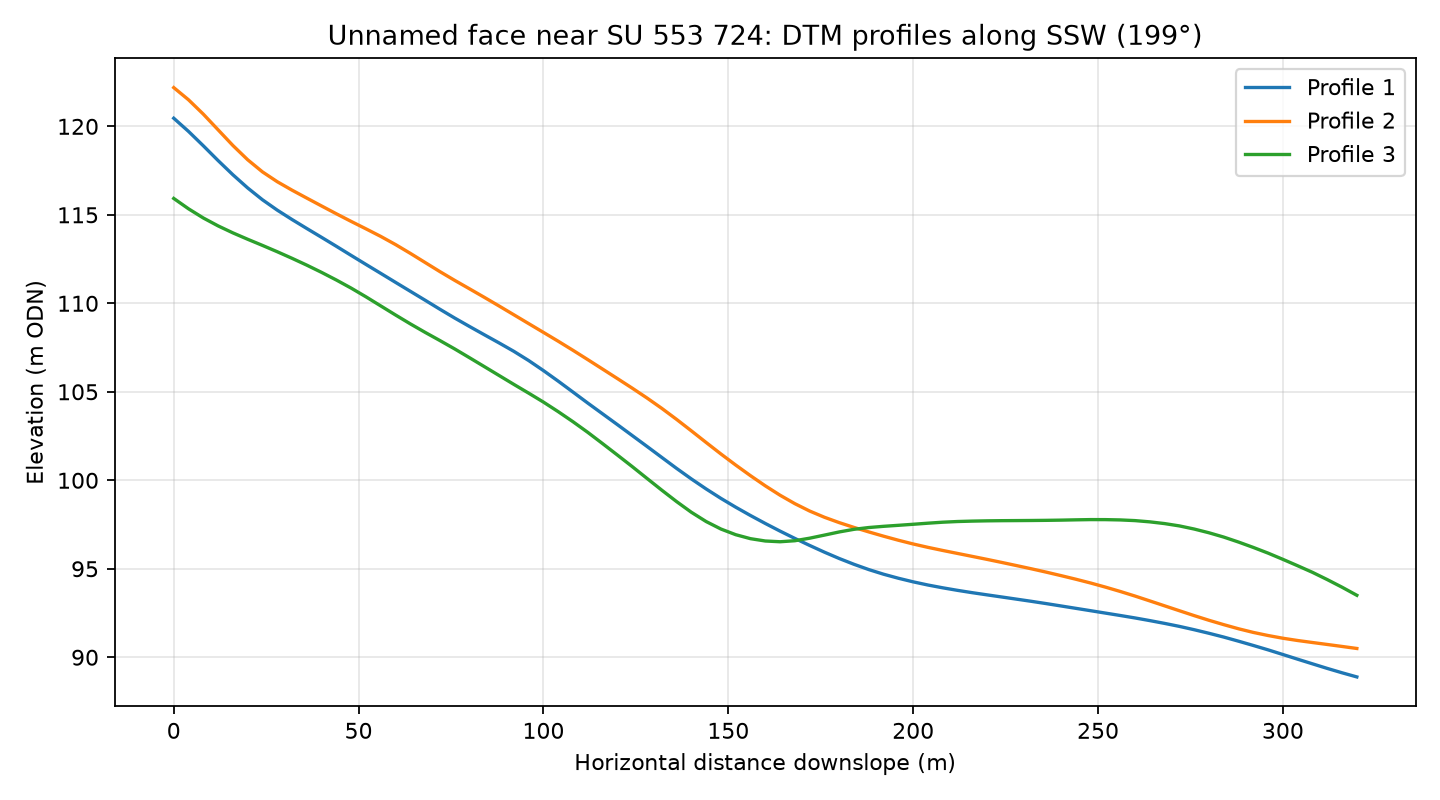

The file beside this chart, header and first rows:
profile, distance_m, elevation_m
1, 0.0, 120.5
1, 4.0, 119.7
1, 8.0, 118.9
1, 12.0, 118.1
1, 16.0, 117.3
1, 20.0, 116.5
1, 24.0, 115.8
1, 28.0, 115.3
1, 32.0, 114.7
1, 36.0, 114.2
1, 40.0, 113.7
1, 44.0, 113.2
1, 48.0, 112.7
1, 52.0, 112.2
1, 56.0, 111.7
1, 60.0, 111.2
1, 64.0, 110.7
1, 68.0, 110.2
1, 72.0, 109.7
1, 76.0, 109.2
1, 80.0, 108.7
1, 84.0, 108.2
1, 88.0, 107.8
1, 92.0, 107.3
1, 96.0, 106.8
1, 100.0, 106.2
1, 104.0, 105.6
1, 108.0, 105
1, 112.0, 104.4
1, 116.0, 103.8
1, 120.0, 103.1
1, 124.0, 102.5
1, 128.0, 101.9
1, 132.0, 101.3
1, 136.0, 100.7
1, 140.0, 100.1
1, 144.0, 99.51
1, 148.0, 98.98
1, 152.0, 98.48
1, 156.0, 98.01
1, 160.0, 97.56
1, 164.0, 97.13
1, 168.0, 96.71
1, 172.0, 96.32
1, 176.0, 95.94
1, 180.0, 95.58
1, 184.0, 95.25
1, 188.0, 94.95
1, 192.0, 94.69
1, 196.0, 94.46
1, 200.0, 94.26
1, 204.0, 94.08
1, 208.0, 93.92
1, 212.0, 93.78
1, 216.0, 93.65
1, 220.0, 93.53
1, 224.0, 93.4
1, 228.0, 93.28
1, 232.0, 93.16
1, 236.0, 93.03
... 183 more rows
